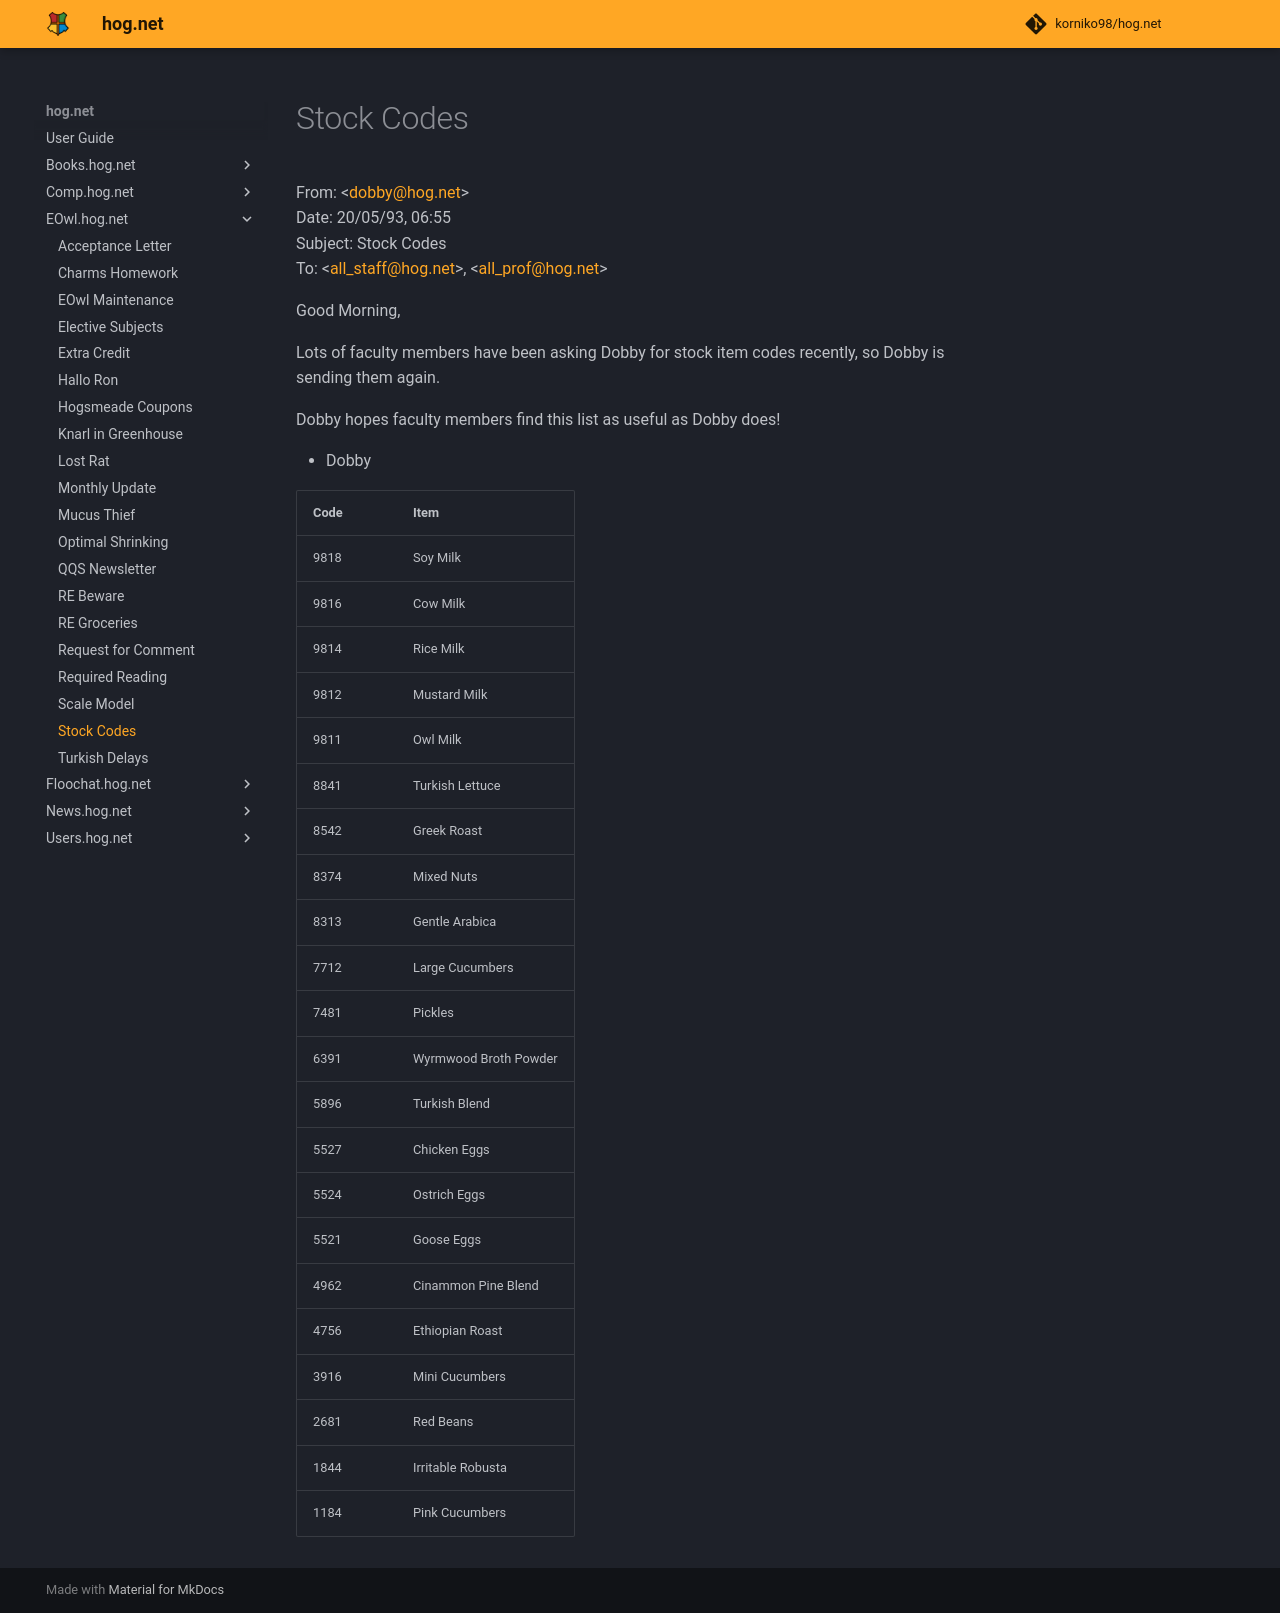

repository: korniko98/hog.net · page: EOwl.hog.net/Stock_Codes/index.html · generator: mkdocs

# Stock Codes  
From: <[dobby@hog.net](mailto:dobby@hog.net)>  
Date: 20/05/93, 06:55  
Subject: Stock Codes  
To: <[all_staff@hog.net](mailto:all_staff@hog.net)>, <[all_prof@hog.net](mailto:all_prof@hog.net)>  
  
Good Morning,  
  
Lots of faculty members have been asking Dobby for stock item codes recently, so Dobby is sending them again.  
  
Dobby hopes faculty members find this list as useful as Dobby does!  
  
- Dobby  
  
| Code | Item                  |  
|:-----|:----------------------|  
| 9818 | Soy Milk              |  
| 9816 | Cow Milk              |  
| 9814 | Rice Milk             |  
| 9812 | Mustard Milk          |  
| 9811 | Owl Milk              |  
| 8841 | Turkish Lettuce       |  
| 8542 | Greek Roast           |  
| 8374 | Mixed Nuts            |  
| 8313 | Gentle Arabica        |  
| 7712 | Large Cucumbers       |  
| 7481 | Pickles               |  
| 6391 | Wyrmwood Broth Powder |  
| 5896 | Turkish Blend         |  
| 5527 | Chicken Eggs          |  
| 5524 | Ostrich Eggs          |  
| 5521 | Goose Eggs            |  
| 4962 | Cinammon Pine Blend   |  
| 4756 | Ethiopian Roast       |  
| 3916 | Mini Cucumbers        |  
| 2681 | Red Beans             |  
| 1844 | Irritable Robusta     |  
| 1184 | Pink Cucumbers        |  
  
  

<meta name="robots" content="noindex, noarchive, nofollow">
